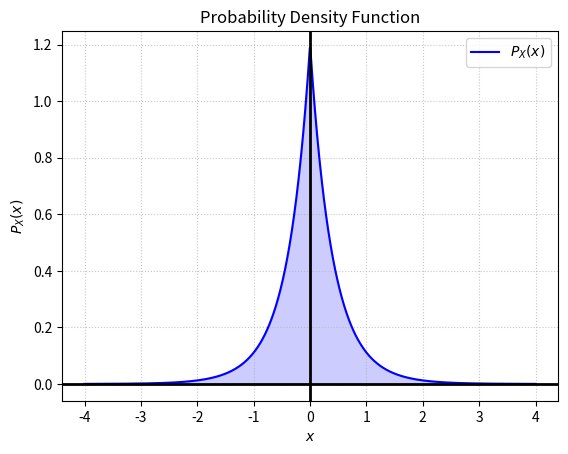

This figure's Python source: (Note: this script raises an exception after producing the figure.)
import numpy as np
import matplotlib.pyplot as plt

x = np.linspace(-4, 4, 1000)

N = 0.6
M = 1 - (2/3) * N

px = M * np.exp(-2 * np.abs(x)) + N * np.exp(-3 * np.abs(x))

plt.plot(x, px, label=rf'$P_X(x)$', color='blue')
plt.fill_between(x, px, color='blue', alpha=0.2)
plt.axhline(0, color='black', linewidth=2)
plt.axvline(0, color='black', linewidth=2)
plt.title('Probability Density Function')
plt.xlabel(r'$x$')
plt.ylabel(r'$P_X(x)$')
plt.grid(True, linestyle=':', alpha=0.7)
plt.legend()
plt.savefig('../figs/plot.jpg')
plt.show()
